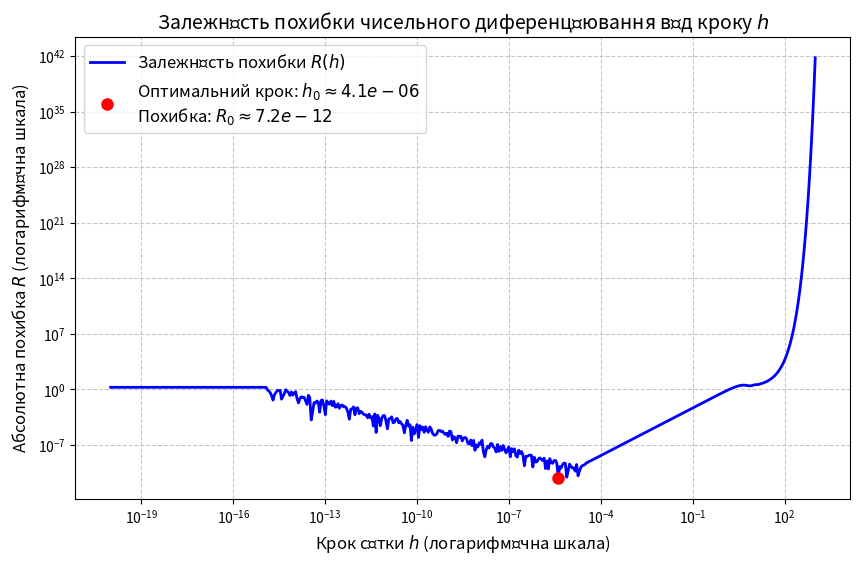

The script that saved this image:
import numpy as np
import math
import matplotlib.pyplot as plt


# Крок 1. Задані функції
def M(t):
#Функція вологості ґрунту
    return 50 * np.exp(-0.1 * t) + 5 * np.sin(t)


def exact_derivative(t):
#Аналітична похідна dM/dt
    return -5 * np.exp(-0.1 * t) + 5 * np.cos(t)


# Центральна різниця для чисельного диференціювання
def central_difference(func, x, h):
    return (func(x + h) - func(x - h)) / (2 * h)


# Точка дослідження
t0 = 1.0
exact_val = exact_derivative(t0)
print(f"Крок 1. Точне значення похідної в точці t0=1: {exact_val:.8f}")

#  Крок 2. Пошук оптимального кроку h
# Створюємо масив значень h від 10^-20 до 10^3
h_values = np.logspace(-20, 3, 1000)
errors = []
min_error = float('inf')
optimal_h = None

for h in h_values:
    # Запобіжник від ділення на 0 при екстремально малих h
    if h == 0: continue

    num_der = central_difference(M, t0, h)
    err = abs(num_der - exact_val)
    errors.append(err)

    if err < min_error:
        min_error = err
        optimal_h = h

print(f"\nКрок 2. Оптимальний крок h0: {optimal_h:.2e}")
print(f"Досягнута точність R0: {min_error:.8e}")

#  Кроки 3-6. Метод Рунге-Ромберга
h_base = 10 ** (-3)  # Приймаємо h = 10^-3 згідно з методичкою
print(f"\nКрок 3. Приймаємо h = {h_base}")

der_h = central_difference(M, t0, h_base)
der_2h = central_difference(M, t0, 2 * h_base)

R1 = abs(der_h - exact_val)
print(f"Крок 4-5. Похідна з кроком h: {der_h:.8f}, Похибка R1: {R1:.8e}")

# Формула Рунге-Ромберга
der_RR = der_h + (der_h - der_2h) / 3
R2 = abs(der_RR - exact_val)
print(f"Крок 6. Рунге-Ромберг (уточнене): {der_RR:.8f}, Похибка R2: {R2:.8e}")
print(f"Характер зміни похибки: Похибка зменшилась у {R1 / R2:.2f} разів порівняно з R1.")

#  Крок 7. Метод Ейткена
der_4h = central_difference(M, t0, 4 * h_base)

# Формула Ейткена
numerator_E = der_2h ** 2 - der_4h * der_h
denominator_E = 2 * der_2h - (der_4h + der_h)
der_Eitken = numerator_E / denominator_E

# Оцінка порядку точності p
numerator_p = der_4h - der_2h
denominator_p = der_2h - der_h
p_approx = (1 / math.log(2)) * math.log(abs(numerator_p / denominator_p))

R3 = abs(der_Eitken - exact_val)

print(f"\nКрок 7. Метод Ейткена (уточнене): {der_Eitken:.8f}")
print(f"Оцінка порядку точності p: {p_approx:.2f}")
print(f"Похибка R3: {R3:.8e}")

# Висновки щодо режиму поливу
print("\n--- Висновок щодо режиму поливу ---")
if exact_val < 0:
    print("Похідна від'ємна. Це означає, що швидкість зміни вологості падає (ґрунт висихає).")
    print(
        "Оскільки швидкість висихання становить близько -1.82 одиниць вологості за одиницю часу, системі автоматичного поливу слід готуватися до увімкнення, якщо поточна вологість наближається до критичного мінімуму.")
else:
    print("Похідна додатна. Ґрунт накопичує вологу.")

# Задаємо функцію вологості та її точну похідну
def M(t):
    return 50 * np.exp(-0.1 * t) + 5 * np.sin(t)

def exact_derivative(t):
    return -5 * np.exp(-0.1 * t) + 5 * np.cos(t)

# Точка дослідження
t0 = 1.0
exact_val = exact_derivative(t0)

#  Створюємо масив кроків h від 10^-20 до 10^3
# np.logspace генерує числа, рівномірно розподілені в логарифмічній шкалі
h_values = np.logspace(-20, 3, 500)
errors = []

#  Обчислюємо похибку для кожного h
for h in h_values:
    # Центральна різниця
    num_der = (M(t0 + h) - M(t0 - h)) / (2 * h)
    # Абсолютна похибка R = |y0'(h) - y'(x0)|
    err = abs(num_der - exact_val)
    errors.append(err)

# Перетворюємо список у масив numpy для зручності
errors = np.array(errors)

# Знаходимо індекс мінімальної похибки
min_error_idx = np.argmin(errors)
optimal_h = h_values[min_error_idx]
min_error = errors[min_error_idx]

print(f"Оптимальний крок h0: {optimal_h:.2e}")
print(f"Досягнута точність R0: {min_error:.2e}")

# 4. Побудова графіка
plt.figure(figsize=(10, 6))

# plt.loglog робить логарифмічний масштаб по обох осях
plt.loglog(h_values, errors, label="Залежність похибки $R(h)$", color='b', linewidth=2)

# Ставимо червону точку в місці мінімуму
plt.loglog(optimal_h, min_error, 'ro', markersize=8,
           label=f'Оптимальний крок: $h_0 \\approx {optimal_h:.1e}$\nПохибка: $R_0 \\approx {min_error:.1e}$')

# Оформлення графіка
plt.title("Залежність похибки чисельного диференціювання від кроку $h$", fontsize=14)
plt.xlabel("Крок сітки $h$ (логарифмічна шкала)", fontsize=12)
plt.ylabel("Абсолютна похибка $R$ (логарифмічна шкала)", fontsize=12)
plt.grid(True, which="both", ls="--", alpha=0.7) # Сітка для кращої читабельності
plt.legend(fontsize=12)

# Зберігаємо графік у файл (для звіту) або виводимо на екран
plt.savefig('error_plot.png', dpi=300)
plt.show()
